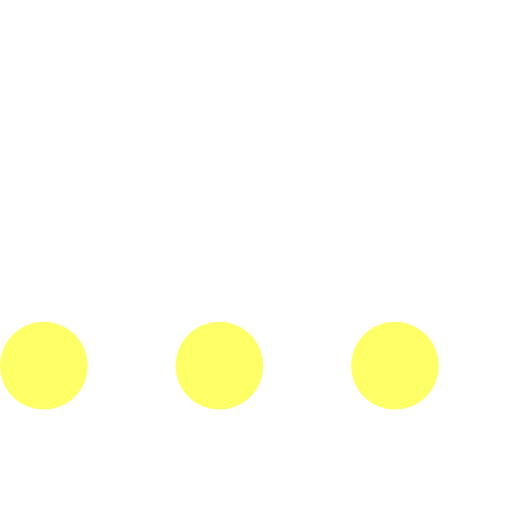
t = 0.00 s
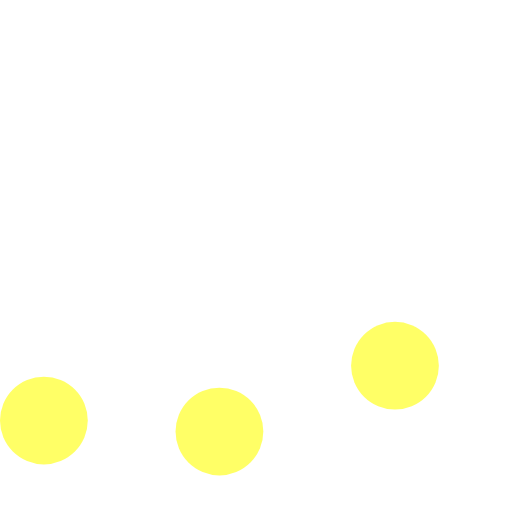
t = 0.23 s
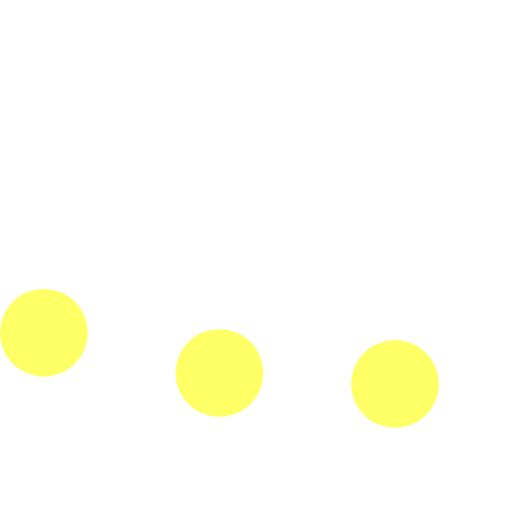
t = 0.43 s
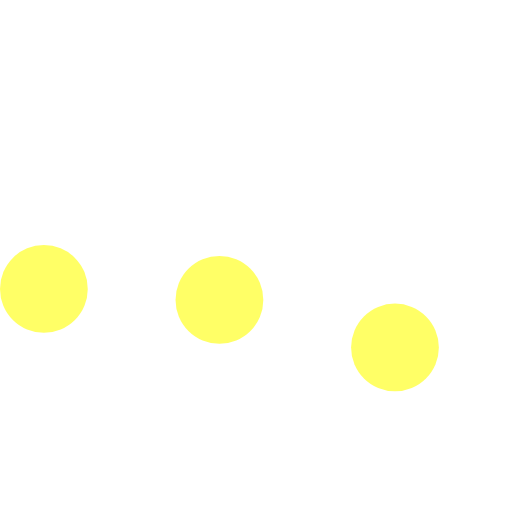
t = 0.68 s
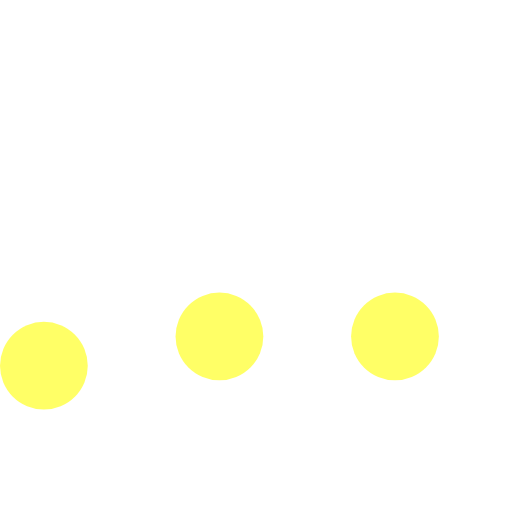
t = 0.85 s
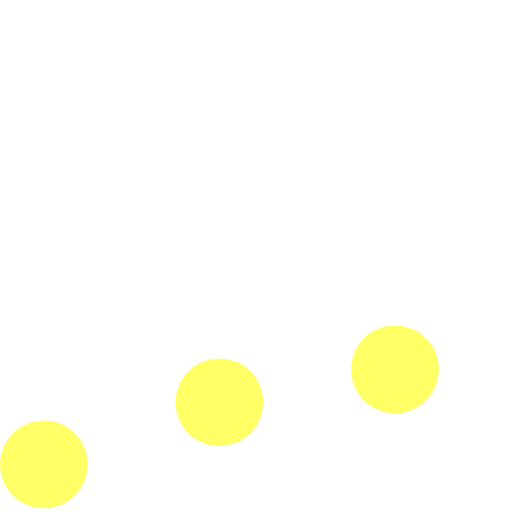
t = 1.08 s

The animated SVG that drew these frames (rendered in a browser with its animation timeline set to each time). Animation: 3 SMIL elements (animateTransform=3); one cycle of 1.30 s, repeats indefinitely.

 <svg version="1.1" id="L5" xmlns="http://www.w3.org/2000/svg" xmlns:xlink="http://www.w3.org/1999/xlink" x="0px" y="0px"
  viewBox="0 0 70 70" enable-background="new 0 0 0 0" xml:space="preserve">
  <circle fill="#FFFF66" stroke="none" cx="6" cy="50" r="6">
    <animateTransform 
       attributeName="transform" 
       dur="1s" 
       type="translate" 
       values="0 15 ; 0 -15; 0 15" 
       repeatCount="indefinite" 
       begin="0.1"/>
  </circle>
  <circle fill="#FFFF66" stroke="none" cx="30" cy="50" r="6">
    <animateTransform 
       attributeName="transform" 
       dur="1s" 
       type="translate" 
       values="0 10 ; 0 -10; 0 10" 
       repeatCount="indefinite" 
       begin="0.2"/>
  </circle>
  <circle fill="#FFFF66" stroke="none" cx="54" cy="50" r="6">
    <animateTransform 
       attributeName="transform" 
       dur="1s" 
       type="translate" 
       values="0 5 ; 0 -5; 0 5" 
       repeatCount="indefinite" 
       begin="0.3"/>
  </circle>
</svg>